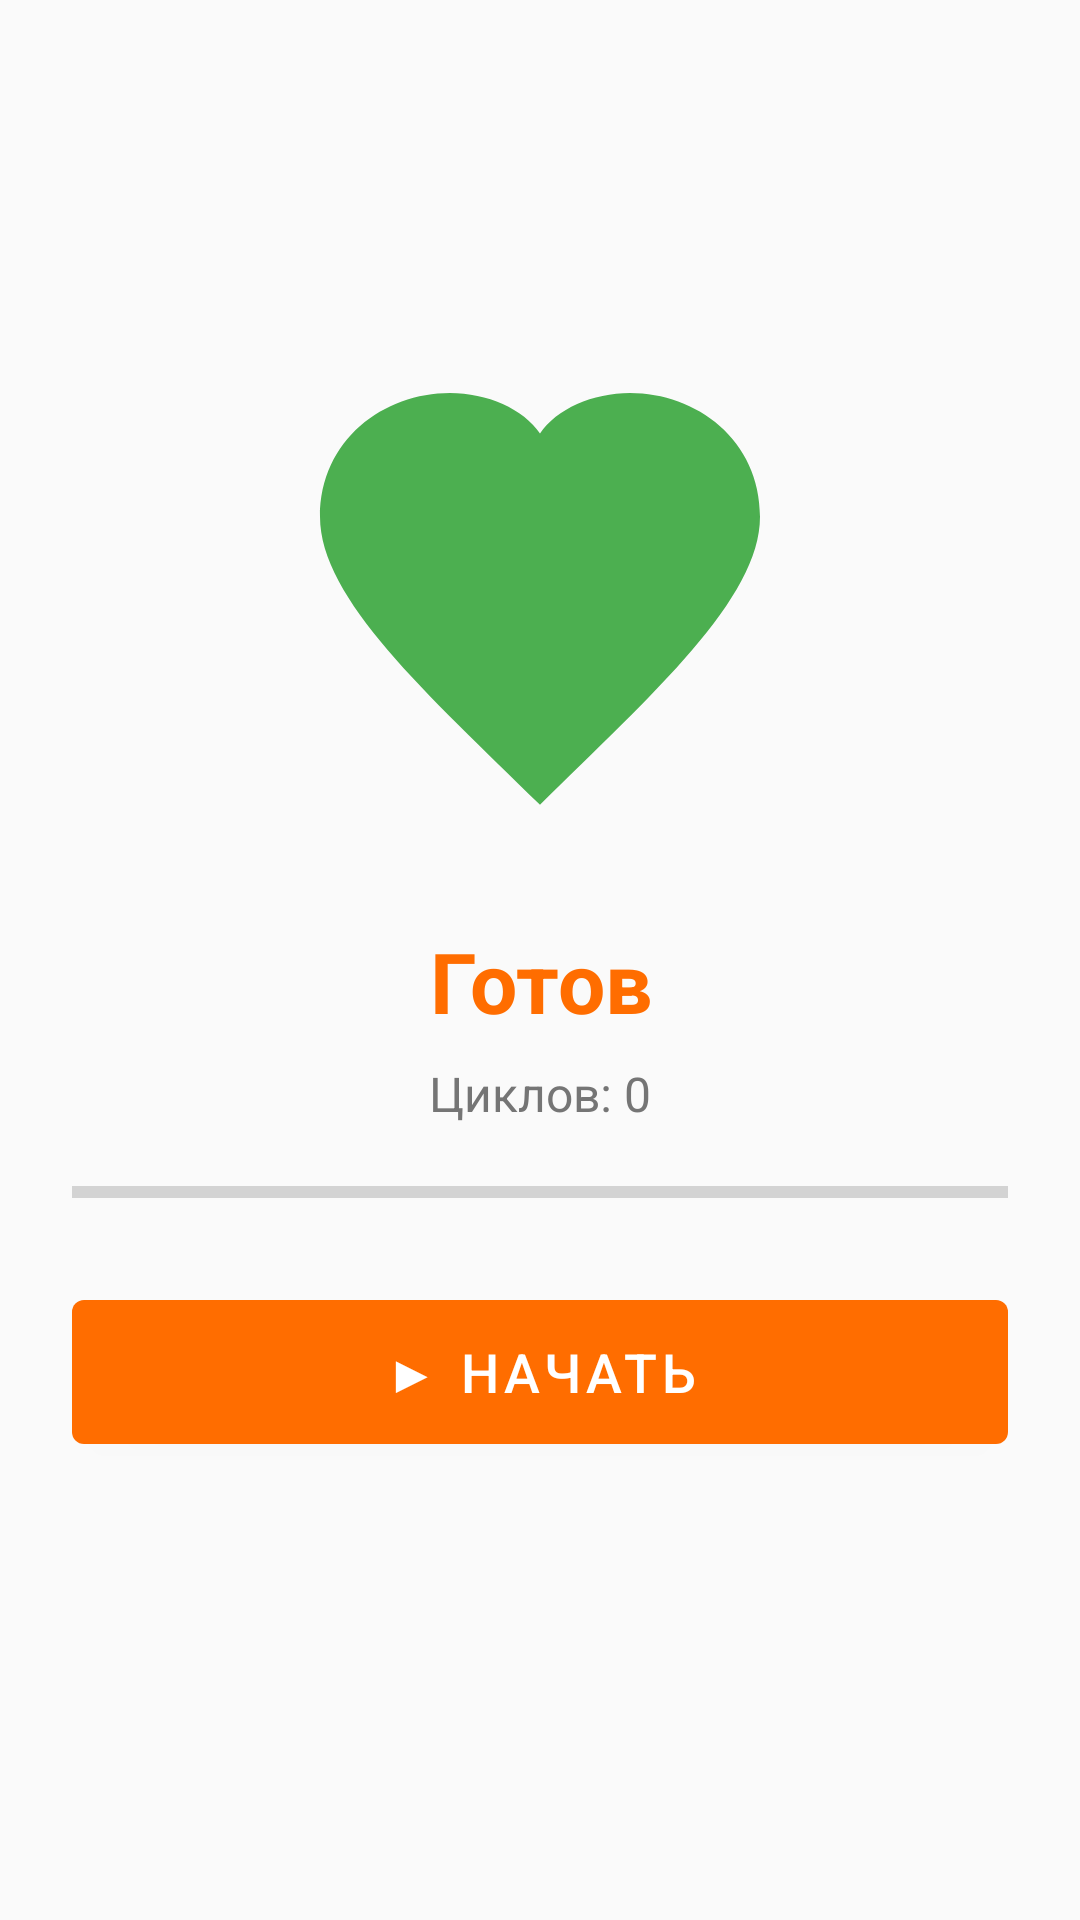

Android layout source for this screen:
<!-- AndroidManifest.xml: application theme Theme.TryaskaFon -->
<!-- res/layout/fragment_breathing.xml -->
<?xml version="1.0" encoding="utf-8"?>
<LinearLayout xmlns:android="http://schemas.android.com/apk/res/android"
    android:layout_width="match_parent" android:layout_height="match_parent"
    android:orientation="vertical" android:gravity="center" android:padding="24dp" android:background="@color/background">
    <View android:id="@+id/breathCircle" android:layout_width="160dp" android:layout_height="160dp"
        android:background="@drawable/ic_health" android:backgroundTint="#4CAF50" />
    <TextView android:id="@+id/tvBreathPhase" android:layout_width="wrap_content" android:layout_height="wrap_content"
        android:text="Готов" android:textSize="28sp" android:textStyle="bold" android:textColor="@color/primary"
        android:layout_marginTop="24dp" android:gravity="center" />
    <TextView android:id="@+id/tvBreathCycles" android:layout_width="wrap_content" android:layout_height="wrap_content"
        android:text="Циклов: 0" android:textSize="16sp" android:textColor="@color/text_secondary" android:layout_marginTop="8dp" />
    <ProgressBar android:id="@+id/progressBreath" style="?android:attr/progressBarStyleHorizontal"
        android:layout_width="match_parent" android:layout_height="12dp"
        android:progressTint="@color/primary" android:layout_marginTop="16dp" />
    <com.google.android.material.button.MaterialButton android:id="@+id/btnBreathToggle"
        android:layout_width="match_parent" android:layout_height="60dp"
        android:text="▶ Начать" android:textSize="18sp" android:layout_marginTop="24dp" />
    <TextView android:id="@+id/tvBreathHint" android:layout_width="match_parent" android:layout_height="wrap_content"
        android:textSize="12sp" android:textColor="@color/text_secondary" android:gravity="center"
        android:layout_marginTop="12dp" android:lineSpacingMultiplier="1.4" />
</LinearLayout>
<!-- resources referenced by this layout -->
<resources>
  <color name="background">#FAFAFA</color>
  <color name="primary">#FF6D00</color>
  <color name="text_secondary">#757575</color>
  <!-- drawable ic_health (drawable) -->
  <?xml version="1.0" encoding="utf-8"?>
  <vector xmlns:android="http://schemas.android.com/apk/res/android"
      android:width="24dp" android:height="24dp"
      android:viewportWidth="24" android:viewportHeight="24">
    <path android:fillColor="@android:color/white"
        android:pathData="M12,21.593c-5.63,-5.539 -11,-10.297 -11,-14.402C1,3.335 4.19,1 7.5,1c1.86,0 3.677,0.804 4.5,2.02C12.82,1.804 14.64,1 16.5,1C19.81,1 23,3.335 23,7.191c0,4.104 -5.37,8.863 -11,14.402z" />
  </vector>
  <style name="Theme.TryaskaFon" parent="Theme.MaterialComponents.DayNight.NoActionBar">
          <item name="colorPrimary">@color/primary</item>
          <item name="colorPrimaryVariant">@color/primary_dark</item>
          <item name="colorOnPrimary">@color/colorOnPrimary</item>
          <item name="colorSecondary">@color/accent</item>
          <item name="colorSecondaryVariant">@color/colorSecondaryVariant</item>
          <item name="colorOnSecondary">@color/colorOnSecondary</item>
          <item name="android:colorBackground">@color/background</item>
          <item name="colorSurface">@color/surface</item>
          <item name="colorOnSurface">@color/text_primary</item>
          <item name="colorError">@color/colorError</item>
          <item name="colorOnError">@color/colorOnError</item>
          <item name="android:statusBarColor">@color/primary_dark</item>
          <item name="android:navigationBarColor">@color/surface</item>
      </style>
  <color name="primary_dark">#E65100</color>
  <color name="colorOnPrimary">#FFFFFF</color>
  <color name="accent">#FFD180</color>
  <color name="colorSecondaryVariant">#FFB300</color>
  <color name="colorOnSecondary">#000000</color>
  <color name="surface">#FFFFFF</color>
  <color name="text_primary">#212121</color>
  <color name="colorError">#B00020</color>
  <color name="colorOnError">#FFFFFF</color>
</resources>
